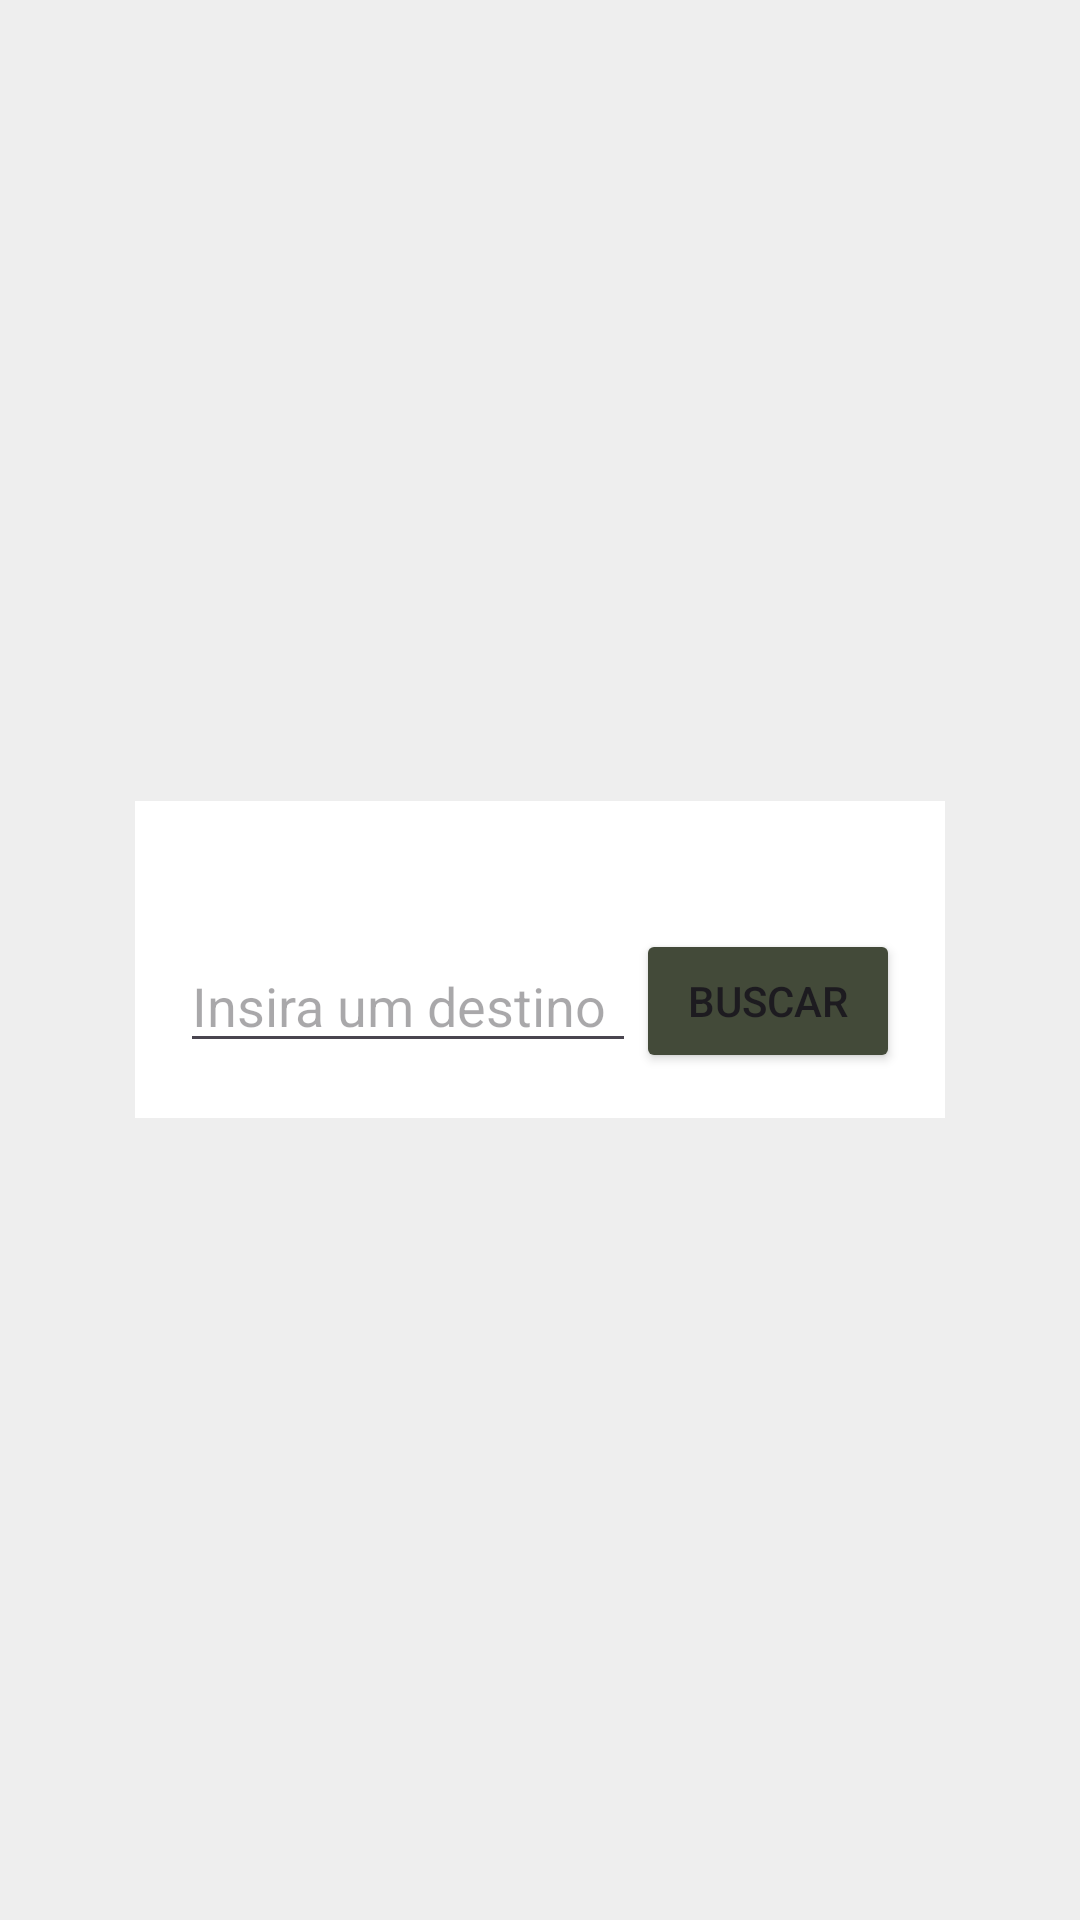

The Android layout XML behind this screen, and the referenced resources:
<!-- AndroidManifest.xml: application theme Theme.Viajei -->
<!-- res/layout/activity_home.xml -->
<?xml version="1.0" encoding="utf-8"?>
<ScrollView xmlns:android="http://schemas.android.com/apk/res/android"
    android:layout_width="match_parent"
    android:layout_height="match_parent"
    android:id="@+id/home"
    android:background="@color/gray_background"
    xmlns:app="http://schemas.android.com/apk/res-auto">

    <LinearLayout
        android:layout_width="match_parent"
        android:layout_height="wrap_content"
        android:orientation="vertical"
        android:padding="25dp"
        android:gravity="center"
        android:layout_gravity="center">

        <LinearLayout
            android:layout_width="match_parent"
            android:layout_height="wrap_content"
            android:orientation="vertical"
            android:layout_margin="20dp"
            android:background="@color/white">

            <TextView
                android:id="@+id/txt_boas_vindas"
                android:layout_width="wrap_content"
                android:layout_height="wrap_content"
                android:layout_marginBottom="2dp"
                android:textStyle="bold"
                android:textSize="19sp"
                android:textColorHint="@color/blue_primary" />

            <LinearLayout
                android:layout_width="match_parent"
                android:layout_height="wrap_content"
                android:orientation="horizontal"
                android:padding="15dp"
                android:gravity="center_vertical">

                <EditText
                    android:id="@+id/nome_destino"
                    android:layout_width="match_parent"
                    android:layout_height="wrap_content"
                    android:layout_weight="1"
                    android:hint="Insira um destino"
                    android:inputType="text" />

                <Button
                    android:id="@+id/btn_pesquisar_destino"
                    android:layout_width="wrap_content"
                    android:layout_height="wrap_content"
                    android:backgroundTint="@color/green_secondary"
                    android:text="Buscar"/>

            </LinearLayout>

            <LinearLayout
                android:id="@+id/layout_destino_criado"
                android:layout_width="match_parent"
                android:layout_height="wrap_content"
                android:orientation="horizontal"
                android:visibility="gone"
                android:layout_marginTop="10dp"
                android:padding="5dp"
                android:layout_margin="5dp"
                android:background="@color/white"
                android:layout_gravity="center"
                android:gravity="center">

                <ImageView
                    android:id="@+id/img_buscar_destino"
                    android:layout_width="150dp"
                    android:layout_height="150dp"
                    android:src="@drawable/destino"/>

                <LinearLayout
                    android:layout_width="match_parent"
                    android:layout_height="wrap_content"
                    android:orientation="vertical"
                    android:background="@color/white">

                    <TextView
                        android:id="@+id/textViewDestino"
                        android:gravity="center"
                        android:layout_width="match_parent"
                        android:layout_height="wrap_content"
                        android:layout_margin="10dp"
                        android:textSize="17sp"/>

                    <Button
                        android:id="@+id/btn_simular"
                        android:layout_width="wrap_content"
                        android:layout_height="wrap_content"
                        android:layout_margin="20dp"
                        android:layout_gravity="center"
                        android:backgroundTint="@color/green_secondary"
                        android:textSize="12dp"
                        android:text="Simular"/>
                </LinearLayout>
            </LinearLayout>


        </LinearLayout>

        <LinearLayout
            android:id="@+id/container_cards"
            android:layout_width="match_parent"
            android:layout_height="wrap_content"
            android:orientation="vertical">
        </LinearLayout>

    </LinearLayout>
</ScrollView>
<!-- resources referenced by this layout -->
<resources>
  <color name="blue_primary">#101820</color>
  <color name="gray_background">#eeeeee</color>
  <color name="green_secondary">#434a39</color>
  <color name="white">#FFFFFFFF</color>
  <!-- drawable destino: png bitmap (drawable, 6325 bytes) -->
  <style name="Theme.Viajei" parent="Base.Theme.Viajei" />
  <style name="Base.Theme.Viajei" parent="Theme.Material3.DayNight.NoActionBar">
          
          
      </style>
</resources>
